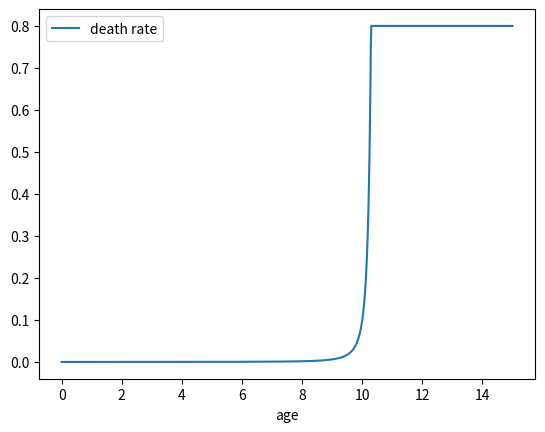
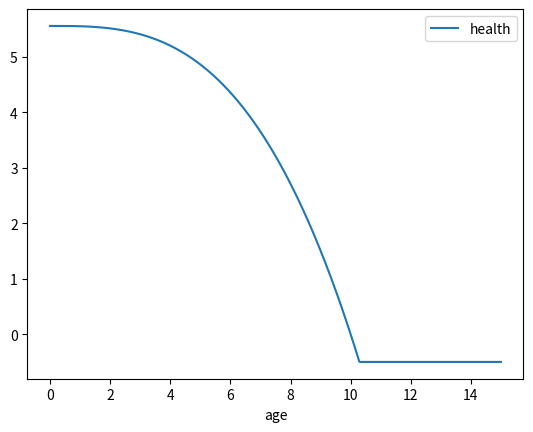
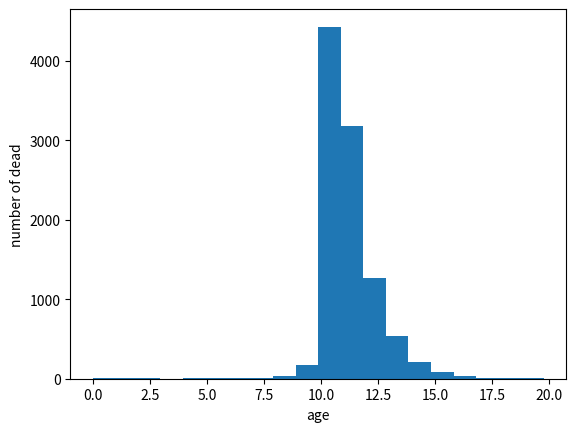

Write the Python code that produced these figures, in order.
import numpy as np
import matplotlib.pyplot as plt

expected_lifespan = 10

def age_health(age, five_divisor = 10, zero_point = 21):
    a = -5*five_divisor/(1 - five_divisor)
    b = -a/zero_point**3
    health = a + b*age**3
    return np.maximum(np.minimum(20, health), -0.5)

def death_rate(health, modifier = 0.1, inf_rate = -1):
    if isinstance(health, np.ndarray):
        rate = 1/(np.maximum(health, inf_rate+1e-3) - inf_rate)**3*modifier
        rate[health < inf_rate+1e-3] = np.inf
        return rate
        
    if health < inf_rate+1e-3:
        return np.inf
    else:
        return 1/(np.maximum(health, inf_rate+1e-3) - inf_rate)**3*modifier

ages = np.linspace(0, expected_lifespan * 1.5, 1000)
age_healths = age_health(ages, zero_point = expected_lifespan)
death_rates = death_rate(age_healths)

plt.plot(ages, death_rates, label = "death rate")
plt.xlabel("age")
plt.legend()
plt.figure()
plt.plot(ages, age_healths, label = "health")
plt.xlabel("age")
plt.legend()

class Person:
    def __init__(self):
        self.age = 0
        self.dead = False

    def age_one(self):
        roll = np.random.random()
        if roll < death_rate(age_health(self.age, zero_point = expected_lifespan))/4:
            self.dead = True
            return self.age
        else:
            self.age += 0.25
            return None

N = 10000
people = []

for i in range(N):
    people.append(Person())

death_ages = []

for i in range(int(expected_lifespan*8)):
    for person in people:
        if not person.dead:
            result = person.age_one()
            if result is not None:
                death_ages.append(result)

print("Mean death age:", np.mean(death_ages))

plt.figure()
plt.hist(death_ages, bins = int(expected_lifespan*2))
plt.xlabel("age")
plt.ylabel("number of dead")
plt.show()